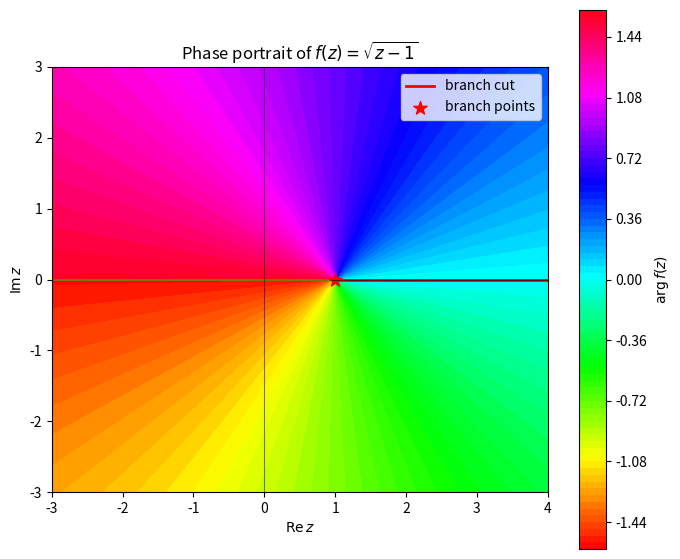

Write the Python code that produced this figure.
"""
complex_structure_viewer.py

A lightweight numerical viewer for the complex structure of a function f(z).

It displays:
  - phase portrait arg(f),
  - log modulus log10(|f|),
  - inverse log modulus -log10(|f|),
  - approximate zeros,
  - approximate poles,
  - manually chosen branch cuts,
  - manually specified branch points,
  - optional branch point candidates tested by monodromy.

This is a diagnostic plotting tool, not a rigorous complex-analysis solver.
For a general black-box function, poles, zeros and branch points cannot be
classified with complete reliability from sampled values alone.
"""

from __future__ import annotations

from dataclasses import dataclass, field
from typing import Callable, Iterable, Literal

import numpy as np
import matplotlib.pyplot as plt
from mpmath import mp


PlotMode = Literal["phase", "logabs", "minus_logabs", "combined"]


@dataclass
class ComplexStructureViewer:
    """
    Numerical viewer for the complex structure of a function f.

    Parameters
    ----------
    f:
        Complex-valued function. It should accept an mpmath complex number.

    xlim, ylim:
        Plot domain in the complex plane.

    resolution:
        Number of grid points in each direction.

    zero_threshold:
        Points with |f(z)| < zero_threshold are displayed as approximate zeros.

    pole_threshold:
        Points with |f(z)| > pole_threshold are displayed as approximate poles.

    branch_points:
        List of manually specified branch points.

    branch_cuts:
        List of manually specified cuts. Each cut is stored as a NumPy array
        of complex numbers.
    """

    f: Callable[[complex], complex]

    xlim: tuple[float, float] = (-2.0, 2.0)
    ylim: tuple[float, float] = (-2.0, 2.0)
    resolution: int = 300

    zero_threshold: float = 1e-6
    pole_threshold: float = 1e6

    branch_points: list[complex] = field(default_factory=list)
    branch_cuts: list[np.ndarray] = field(default_factory=list)

    def evaluate_grid(self) -> tuple[np.ndarray, np.ndarray, np.ndarray]:
        """
        Evaluate f on the rectangular grid.

        Returns
        -------
        X, Y, Z:
            X and Y are real coordinate arrays.
            Z[i, j] = f(X[i, j] + i Y[i, j]).
        """
        x = np.linspace(self.xlim[0], self.xlim[1], self.resolution)
        y = np.linspace(self.ylim[0], self.ylim[1], self.resolution)

        X, Y = np.meshgrid(x, y)
        Z = np.empty_like(X, dtype=complex)

        for i in range(self.resolution):
            for j in range(self.resolution):
                z = mp.mpc(X[i, j], Y[i, j])
                try:
                    Z[i, j] = complex(self.f(z))
                except Exception:
                    Z[i, j] = np.nan + 1j * np.nan

        return X, Y, Z

    @staticmethod
    def phase_data(Z: np.ndarray) -> np.ndarray:
        """Return arg(f)."""
        return np.angle(Z)

    @staticmethod
    def log_abs_data(Z: np.ndarray, eps: float = 1e-30) -> np.ndarray:
        """Return log10(|f| + eps)."""
        return np.log10(np.abs(Z) + eps)

    @staticmethod
    def inverse_log_abs_data(Z: np.ndarray, eps: float = 1e-30) -> np.ndarray:
        """
        Return -log10(|f| + eps).

        Large positive values indicate zeros.
        """
        return -np.log10(np.abs(Z) + eps)

    def detect_zeros_from_grid(
        self,
        X: np.ndarray,
        Y: np.ndarray,
        Z: np.ndarray,
    ) -> np.ndarray:
        """Approximate zeros by grid thresholding."""
        mask = np.abs(Z) < self.zero_threshold
        return X[mask] + 1j * Y[mask]

    def detect_poles_from_grid(
        self,
        X: np.ndarray,
        Y: np.ndarray,
        Z: np.ndarray,
    ) -> np.ndarray:
        """Approximate poles by grid thresholding."""
        mask = np.abs(Z) > self.pole_threshold
        return X[mask] + 1j * Y[mask]

    def add_branch_point(self, z: complex) -> None:
        """Manually add a branch point."""
        self.branch_points.append(complex(z))

    def add_branch_cut(self, z_start: complex, z_end: complex, npts: int = 200) -> None:
        """
        Add a straight numerical branch cut from z_start to z_end.

        Branch cuts are choices, not intrinsic objects.
        """
        z_start = complex(z_start)
        z_end = complex(z_end)

        t = np.linspace(0.0, 1.0, npts)
        cut = z_start + t * (z_end - z_start)

        self.branch_cuts.append(cut)

    def add_ray_branch_cut(
        self,
        z_start: complex,
        angle: float = 0.0,
        length: float = 10.0,
        npts: int = 300,
    ) -> None:
        """
        Add a ray branch cut starting at z_start.

        Parameters
        ----------
        z_start:
            Starting point of the cut.

        angle:
            Direction angle in radians.
            angle = 0 gives a ray to the right.
            angle = pi gives a ray to the left.

        length:
            Length of the numerical cut.
        """
        z_start = complex(z_start)
        t = np.linspace(0.0, length, npts)
        cut = z_start + t * np.exp(1j * angle)

        self.branch_cuts.append(cut)

    def monodromy_difference(
        self,
        z0: complex,
        radius: float = 1e-3,
        npts: int = 200,
    ) -> tuple[complex, complex, complex]:
        """
        Numerically go once around z0 and compare f at the beginning and end.

        Returns
        -------
        diff, f_start, f_end:
            diff = f_end - f_start.

        Warning
        -------
        For functions implemented with a principal branch, this test detects
        the numerical branch convention, not an abstract Riemann surface.
        """
        z0 = complex(z0)
        vals: list[complex] = []

        for k in range(npts + 1):
            theta = 2 * np.pi * k / npts
            z = z0 + radius * np.exp(1j * theta)

            try:
                vals.append(complex(self.f(mp.mpc(z))))
            except Exception:
                vals.append(np.nan + 1j * np.nan)

        f_start = vals[0]
        f_end = vals[-1]
        diff = f_end - f_start

        return diff, f_start, f_end

    def detect_branch_points_by_monodromy(
        self,
        candidate_points: Iterable[complex],
        radius: float = 1e-3,
        npts: int = 200,
        threshold: float = 1e-4,
    ) -> np.ndarray:
        """
        Test candidate points for branch-type monodromy.

        A point is flagged if |f_end - f_start| > threshold.
        """
        detected: list[complex] = []

        for z0 in candidate_points:
            diff, _f_start, _f_end = self.monodromy_difference(
                z0,
                radius=radius,
                npts=npts,
            )

            if abs(diff) > threshold:
                detected.append(complex(z0))

        return np.array(detected, dtype=complex)

    def plot(
        self,
        mode: PlotMode = "phase",
        show_zeros: bool = True,
        show_poles: bool = True,
        show_branch_points: bool = True,
        show_branch_cuts: bool = True,
        zero_color: str = "white",
        pole_color: str = "black",
        branch_point_color: str = "red",
        branch_cut_color: str = "red",
        figsize: tuple[float, float] = (8, 7),
        title: str = "Complex structure viewer",
    ) -> tuple[np.ndarray, np.ndarray, np.ndarray]:
        """
        Plot the complex structure.

        Modes
        -----
        phase:
            Plot arg(f).

        logabs:
            Plot log10(|f|). Poles appear as positive peaks; zeros as negative wells.

        minus_logabs:
            Plot -log10(|f|). Zeros appear as positive peaks.

        combined:
            Plot phase as color and log10(|f|) as contour lines.
        """
        X, Y, Z = self.evaluate_grid()

        fig, ax = plt.subplots(figsize=figsize)

        if mode == "phase":
            data = self.phase_data(Z)
            im = ax.contourf(X, Y, data, levels=100, cmap="hsv")
            plt.colorbar(im, ax=ax, label=r"$\arg f(z)$")

        elif mode == "logabs":
            data = self.log_abs_data(Z)
            im = ax.contourf(X, Y, data, levels=100)
            plt.colorbar(im, ax=ax, label=r"$\log_{10}|f(z)|$")

        elif mode == "minus_logabs":
            data = self.inverse_log_abs_data(Z)
            im = ax.contourf(X, Y, data, levels=100)
            plt.colorbar(im, ax=ax, label=r"$-\log_{10}|f(z)|$")

        elif mode == "combined":
            phase = self.phase_data(Z)
            logabs = self.log_abs_data(Z)

            im = ax.contourf(X, Y, phase, levels=100, cmap="hsv")
            plt.colorbar(im, ax=ax, label=r"$\arg f(z)$")

            finite_logabs = np.where(np.isfinite(logabs), logabs, np.nan)
            ax.contour(
                X,
                Y,
                finite_logabs,
                levels=15,
                colors="black",
                linewidths=0.4,
                alpha=0.45,
            )

        else:
            raise ValueError(
                "mode must be one of: 'phase', 'logabs', 'minus_logabs', 'combined'"
            )

        if show_zeros:
            zeros = self.detect_zeros_from_grid(X, Y, Z)
            if len(zeros) > 0:
                ax.scatter(
                    zeros.real,
                    zeros.imag,
                    s=10,
                    c=zero_color,
                    marker="o",
                    label="approx. zeros",
                )

        if show_poles:
            poles = self.detect_poles_from_grid(X, Y, Z)
            if len(poles) > 0:
                ax.scatter(
                    poles.real,
                    poles.imag,
                    s=20,
                    c=pole_color,
                    marker="x",
                    label="approx. poles",
                )

        if show_branch_cuts:
            for idx, cut in enumerate(self.branch_cuts):
                ax.plot(
                    cut.real,
                    cut.imag,
                    color=branch_cut_color,
                    linewidth=2.0,
                    label="branch cut" if idx == 0 else None,
                )

        if show_branch_points and len(self.branch_points) > 0:
            bp = np.array(self.branch_points, dtype=complex)
            ax.scatter(
                bp.real,
                bp.imag,
                s=100,
                c=branch_point_color,
                marker="*",
                label="branch points",
            )

        ax.axhline(0, linewidth=0.8, color="black", alpha=0.5)
        ax.axvline(0, linewidth=0.8, color="black", alpha=0.5)

        ax.set_xlim(*self.xlim)
        ax.set_ylim(*self.ylim)
        ax.set_aspect("equal", adjustable="box")

        ax.set_xlabel(r"$\operatorname{Re} z$")
        ax.set_ylabel(r"$\operatorname{Im} z$")
        ax.set_title(title)

        handles, labels = ax.get_legend_handles_labels()
        if len(handles) > 0:
            unique = dict(zip(labels, handles))
            ax.legend(unique.values(), unique.keys())

        plt.show()

        return X, Y, Z


# =========================================
# Test: square-root function
# =========================================


def sqrt_test_function(z):
    """
    Test function f(z) = sqrt(z - 1).

    It has a branch point at z = 1.
    The branch cut shown below is manually chosen to be the ray [1, +infinity).
    """
    return mp.sqrt(z - 1)


if __name__ == "__main__":
    mp.dps = 30

    viewer = ComplexStructureViewer(
        sqrt_test_function,
        xlim=(-3.0, 4.0),
        ylim=(-3.0, 3.0),
        resolution=300,
        zero_threshold=1e-3,
        pole_threshold=1e6,
    )

    # f(z) = sqrt(z - 1) has a branch point at z = 1.
    viewer.add_branch_point(1.0 + 0.0j)

    # Choose the branch cut by hand. Here: ray from 1 to +infinity.
    viewer.add_ray_branch_cut(
        z_start=1.0 + 0.0j,
        angle=0.0,
        length=3.0,
        npts=300,
    )


    # Main plot: phase portrait with branch point and chosen branch cut.
    viewer.plot(
        mode="phase",
        show_zeros=True,
        show_poles=True,
        show_branch_points=True,
        show_branch_cuts=True,
        title=r"Phase portrait of $f(z)=\sqrt{z-1}$",
    )
